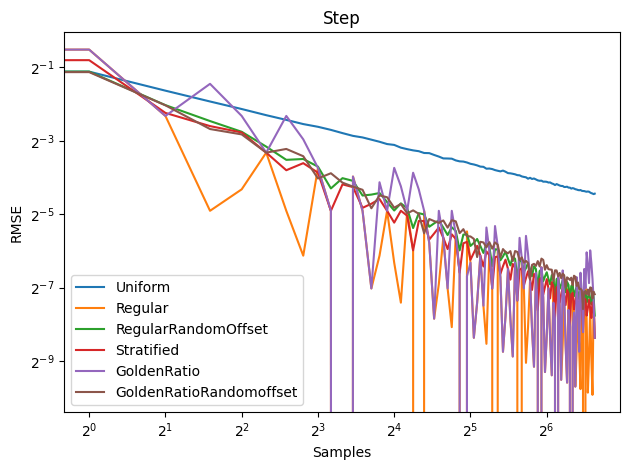

Source data for this figure (header and first rows):
Samples, Uniform, Regular, RegularRandomOffset, Stratified, GoldenRatio, GoldenRatioRandomoffset
1, 0.3, 0.3, 0.3, 0.3, 0.3, 0.3
2, 0.4616, 0.7, 0.4621, 0.5734, 0.7, 0.4575
3, 0.3223, 0.2, 0.2452, 0.2117, 0.2, 0.2443
4, 0.2627, 0.03333, 0.1815, 0.1651, 0.3667, 0.1562
5, 0.2279, 0.05, 0.1483, 0.1463, 0.2, 0.1411
6, 0.2028, 0.1, 0.112, 0.1, 0.1, 0.1
7, 0.1856, 0.03333, 0.08727, 0.07172, 0.2, 0.1072
8, 0.1715, 0.01429, 0.08867, 0.08196, 0.1286, 0.09345
9, 0.1629, 0.075, 0.07677, 0.06848, 0.075, 0.06138
10, 0.1537, 0.03333, 0.05085, 0.03333, 0.03333, 0.06775
11, 0.1446, 0.000000, 0.06174, 0.05492, 0.000000, 0.05673
12, 0.1372, 0.06364, 0.05867, 0.05215, 0.06364, 0.05262
13, 0.1332, 0.03333, 0.04448, 0.03526, 0.03333, 0.04956
14, 0.1277, 0.007692, 0.04527, 0.03806, 0.007692, 0.03495
15, 0.1228, 0.01429, 0.04664, 0.04162, 0.05714, 0.04459
16, 0.1176, 0.03333, 0.03933, 0.03333, 0.03333, 0.04306
17, 0.1157, 0.0125, 0.03352, 0.02666, 0.075, 0.03533
18, 0.1098, 0.005882, 0.03836, 0.03336, 0.05294, 0.03794
19, 0.1068, 0.03333, 0.03498, 0.03038, 0.03333, 0.03173
20, 0.1044, 0.01579, 0.02407, 0.01579, 0.06842, 0.0336
21, 0.1028, 0.000000, 0.03186, 0.02749, 0.05, 0.0315
22, 0.09933, 0.03333, 0.03112, 0.02749, 0.03333, 0.02181
23, 0.09905, 0.01818, 0.02465, 0.01937, 0.01818, 0.02854
24, 0.09571, 0.004348, 0.02628, 0.0217, 0.004348, 0.02744
25, 0.09284, 0.008333, 0.02784, 0.02431, 0.03333, 0.02655
26, 0.08966, 0.02, 0.02424, 0.02, 0.02, 0.02778
27, 0.08951, 0.007692, 0.0211, 0.01618, 0.007692, 0.02426
28, 0.08921, 0.003704, 0.0244, 0.02137, 0.03333, 0.0279
29, 0.08633, 0.02143, 0.02277, 0.01959, 0.02143, 0.02731
30, 0.08482, 0.01035, 0.01578, 0.01035, 0.01035, 0.02186
31, 0.08447, 0.000000, 0.02127, 0.01804, 0.000000, 0.02357
32, 0.08301, 0.02258, 0.02134, 0.01855, 0.009677, 0.02063
33, 0.081, 0.0125, 0.01717, 0.01322, 0.0125, 0.02054
34, 0.07996, 0.003030, 0.0182, 0.01509, 0.003030, 0.01962
35, 0.07859, 0.005882, 0.01957, 0.0172, 0.005882, 0.01391
36, 0.07681, 0.01429, 0.01718, 0.01429, 0.01429, 0.01856
37, 0.07648, 0.005556, 0.01504, 0.01165, 0.005556, 0.01834
38, 0.07383, 0.002703, 0.01803, 0.01548, 0.02432, 0.01672
39, 0.07407, 0.01579, 0.01687, 0.01437, 0.01579, 0.01843
40, 0.07331, 0.007692, 0.01174, 0.007692, 0.007692, 0.01631
41, 0.07191, 0.000000, 0.01613, 0.01394, 0.025, 0.01836
42, 0.071, 0.01707, 0.01602, 0.01402, 0.01707, 0.01756
43, 0.07018, 0.009524, 0.01309, 0.01012, 0.009524, 0.01379
44, 0.07123, 0.002326, 0.01409, 0.0117, 0.002326, 0.01618
45, 0.06976, 0.004546, 0.0154, 0.01325, 0.004545, 0.01531
46, 0.06791, 0.01111, 0.01345, 0.01111, 0.01111, 0.01495
47, 0.06764, 0.004348, 0.01189, 0.009086, 0.004348, 0.01556
48, 0.06706, 0.002128, 0.01398, 0.01222, 0.002128, 0.01289
49, 0.0664, 0.0125, 0.01346, 0.01138, 0.0125, 0.01559
50, 0.06537, 0.006123, 0.009337, 0.006123, 0.006122, 0.01533
51, 0.06516, 0.000000, 0.01285, 0.01094, 0.02, 0.01311
52, 0.06383, 0.01373, 0.01297, 0.01126, 0.01373, 0.01382
53, 0.06321, 0.007692, 0.01055, 0.008149, 0.007692, 0.01252
54, 0.06276, 0.001887, 0.0113, 0.009363, 0.02075, 0.01294
55, 0.06113, 0.003704, 0.01244, 0.01064, 0.01482, 0.01244
56, 0.06216, 0.009091, 0.01105, 0.009091, 0.009091, 0.009091
57, 0.06081, 0.003571, 0.009705, 0.007484, 0.003571, 0.01201
58, 0.06137, 0.001754, 0.01171, 0.01012, 0.001754, 0.01224
59, 0.06029, 0.01035, 0.01111, 0.009456, 0.01035, 0.01176
60, 0.05924, 0.005085, 0.007738, 0.005085, 0.005085, 0.0129
... 40 more rows
